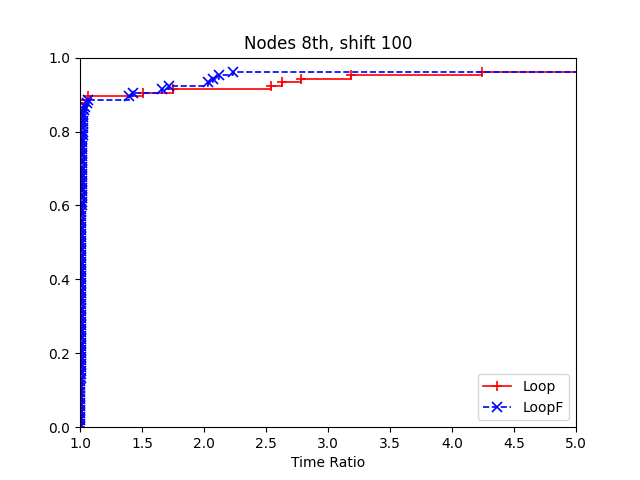

Source data for this figure (header and first rows):
2, Loop, LoopF
data/burma14.tsp:91820, 2, 3
data/burma14.tsp:74125, 2, 3
data/burma14.tsp:80478, 2, 3
data/ulysses16.tsp:91820, 5, 6
data/ulysses16.tsp:74125, 5, 6
data/ulysses16.tsp:80478, 5, 6
data/ulysses22.tsp:91820, 5, 6
data/ulysses22.tsp:74125, 5, 6
data/ulysses22.tsp:80478, 5, 6
data/att48.tsp:91820, 7, 8
data/att48.tsp:74125, 7, 8
data/att48.tsp:80478, 7, 8
data/eil51.tsp:91820, 5, 6
data/eil51.tsp:74125, 5, 6
data/eil51.tsp:80478, 5, 6
data/berlin52.tsp:91820, 2, 3
data/berlin52.tsp:74125, 2, 3
data/berlin52.tsp:80478, 2, 3
data/st70.tsp:91820, 3, 4
data/st70.tsp:74125, 3, 4
data/st70.tsp:80478, 3, 4
data/eil76.tsp:91820, 2, 3
data/eil76.tsp:74125, 2, 3
data/eil76.tsp:80478, 2, 3
data/pr76.tsp:91820, 545, 1340
data/pr76.tsp:74125, 747, 803
data/pr76.tsp:80478, 1266, 2728
data/gr96.tsp:91820, 10, 12
data/gr96.tsp:74125, 10, 12
data/gr96.tsp:80478, 10, 12
data/rat99.tsp:91820, 8, 10
data/rat99.tsp:74125, 8, 10
data/rat99.tsp:80478, 8, 10
data/kroA100.tsp:91820, 8, 9
data/kroA100.tsp:74125, 8, 9
data/kroA100.tsp:80478, 8, 9
data/kroB100.tsp:91820, 9, 11
data/kroB100.tsp:74125, 9, 9
data/kroB100.tsp:80478, 9, 10
data/kroC100.tsp:91820, 8, 9
data/kroC100.tsp:74125, 8, 9
data/kroC100.tsp:80478, 8, 9
data/kroD100.tsp:91820, 8, 10
data/kroD100.tsp:74125, 8, 9
data/kroD100.tsp:80478, 8, 9
data/kroE100.tsp:91820, 7, 84
data/kroE100.tsp:74125, 7, 9
data/kroE100.tsp:80478, 7, 8
data/rd100.tsp:91820, 6, 7
data/rd100.tsp:74125, 6, 7
data/rd100.tsp:80478, 6, 7
data/eil101.tsp:91820, 5, 6
data/eil101.tsp:74125, 5, 6
data/eil101.tsp:80478, 5, 6
data/lin105.tsp:91820, 5, 7
data/lin105.tsp:74125, 5, 6
data/lin105.tsp:80478, 5, 7
data/pr107.tsp:91820, 8, 9
data/pr107.tsp:74125, 8, 9
data/pr107.tsp:80478, 8, 9
... 45 more rows
